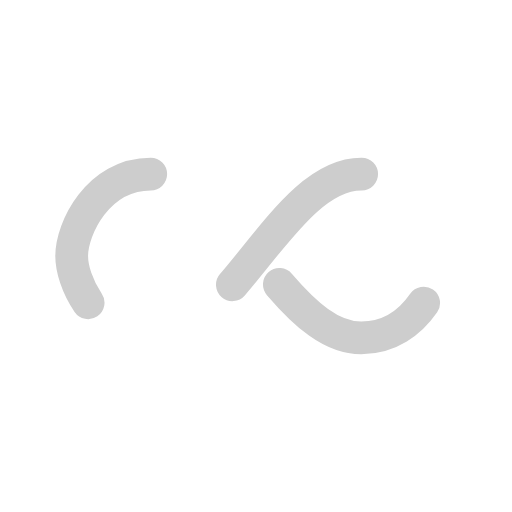
t = 0.00 s
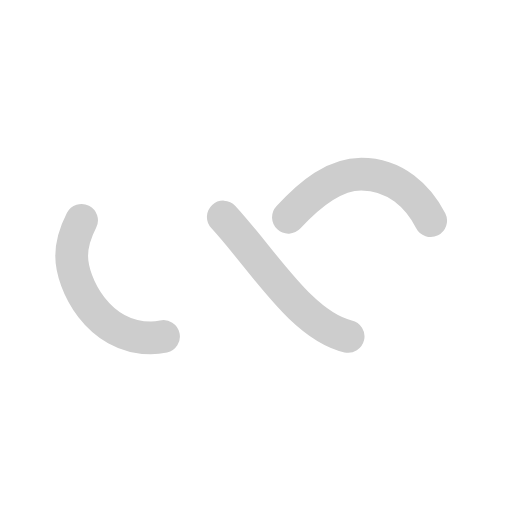
t = 0.25 s
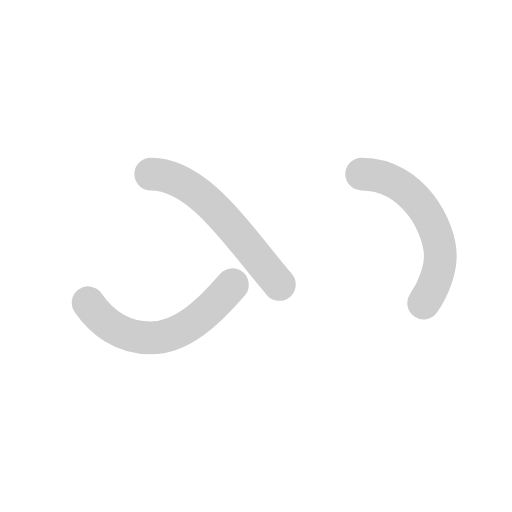
t = 0.50 s
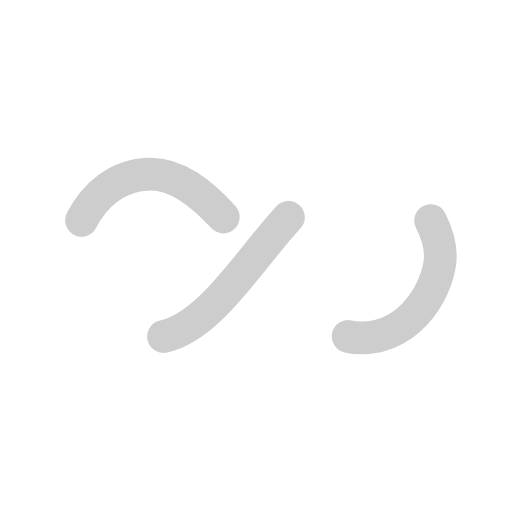
t = 0.75 s

The animated SVG that drew these frames (rendered in a browser with its animation timeline set to each time). Animation: 1 SMIL element (animate=1); one cycle of 1.00 s, repeats indefinitely.

<svg xmlns="http://www.w3.org/2000/svg" viewBox="0 0 100 100" preserveAspectRatio="xMidYMid" width="200" height="200" style="shape-rendering: auto; display: block; background: rgb(255, 255, 255);" xmlns:xlink="http://www.w3.org/1999/xlink"><g><path style="transform:scale(0.8);transform-origin:50px 50px" stroke-linecap="round" d="M24.3 30C11.4 30 5 43.3 5 50s6.4 20 19.3 20c19.3 0 32.1-40 51.4-40 C88.6 30 95 43.3 95 50s-6.4 20-19.3 20C56.4 70 43.6 30 24.3 30z" stroke-dasharray="42.76482137044271 42.76482137044271" stroke-width="8" stroke="#cdcdcd" fill="none">
  <animate values="0;256.58892822265625" keyTimes="0;1" dur="1s" repeatCount="indefinite" attributeName="stroke-dashoffset"></animate>
</path><g></g></g><!-- [ldio] generated by https://loading.io --></svg>